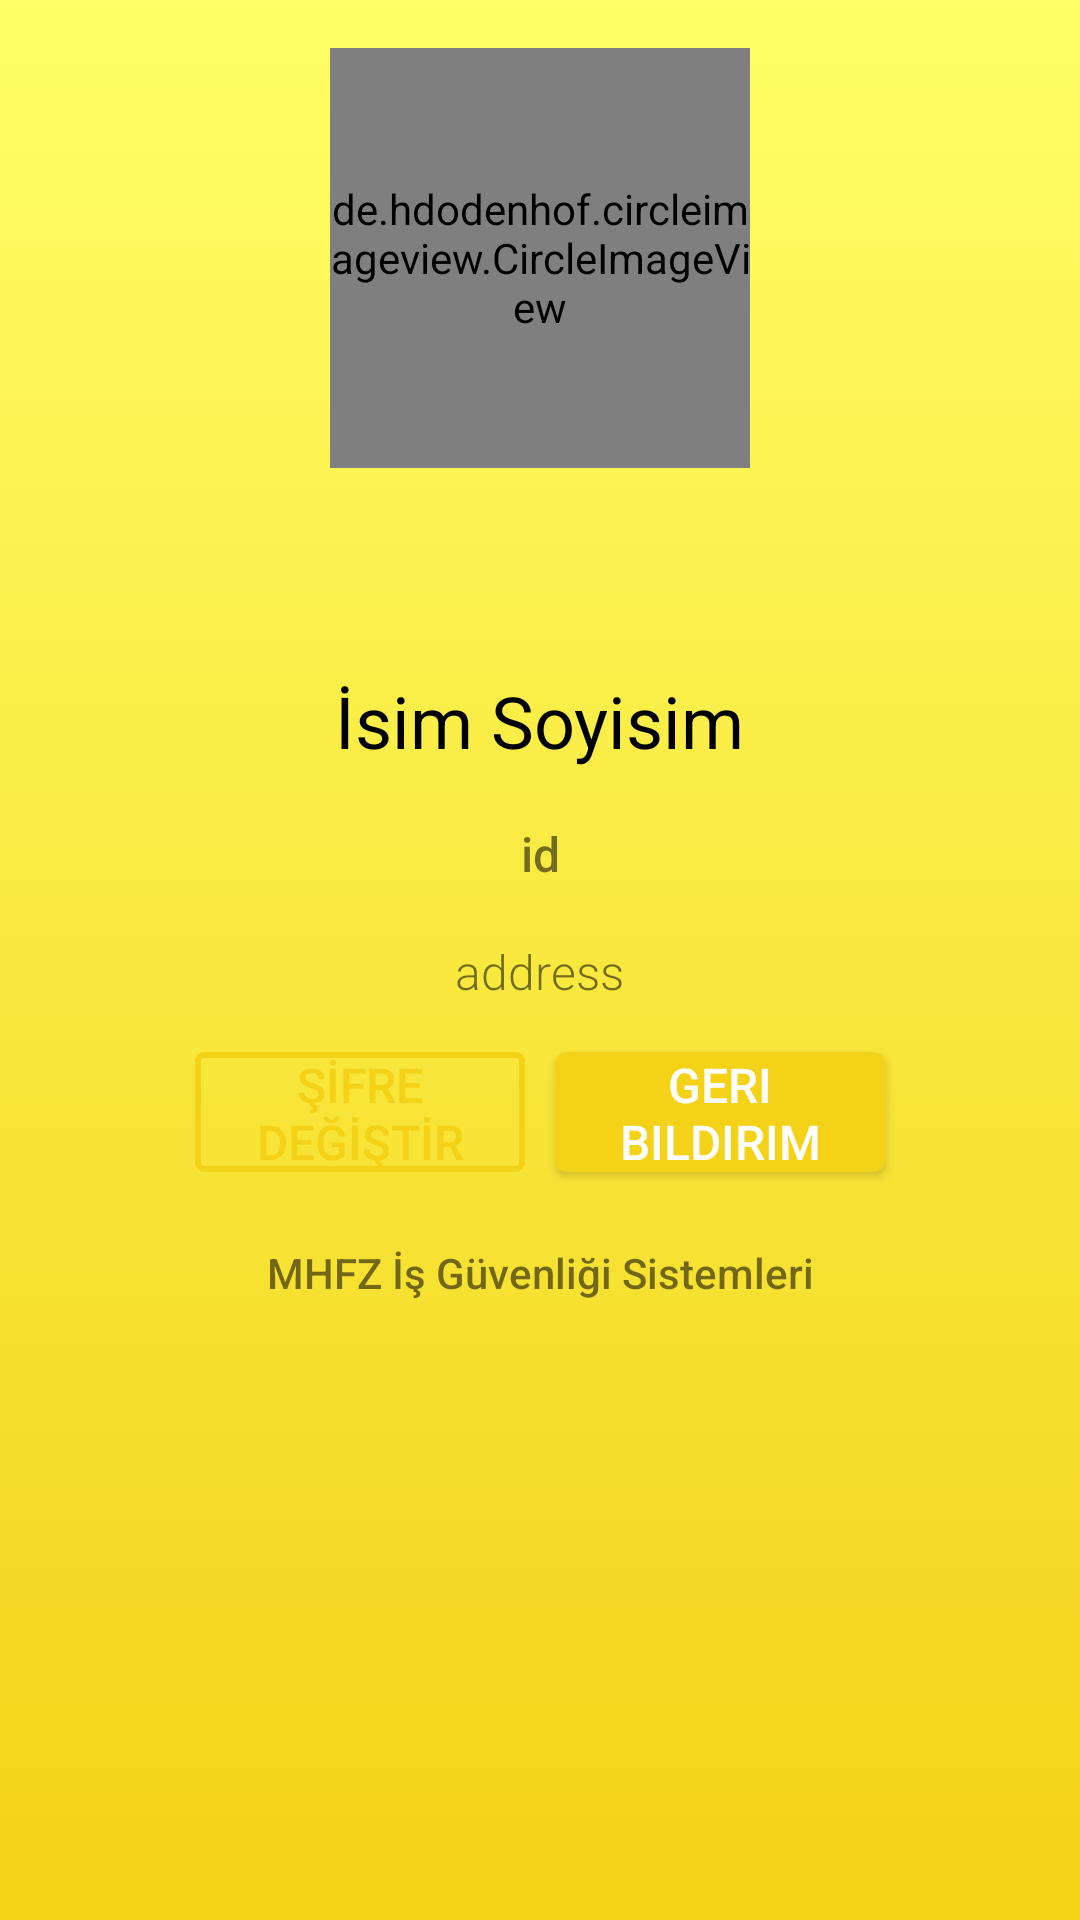

Android layout source for this screen:
<!-- AndroidManifest.xml: application theme Theme.AppCompat.Light.NoActionBar -->
<!-- res/layout/fragment_profile.xml -->
<?xml version="1.0" encoding="utf-8"?>
<android.support.constraint.ConstraintLayout
    xmlns:android="http://schemas.android.com/apk/res/android"
    xmlns:app="http://schemas.android.com/apk/res-auto"
    xmlns:tools="http://schemas.android.com/tools"
    android:layout_width="match_parent"
    android:layout_height="match_parent">

    <FrameLayout
        android:layout_width="match_parent"
        android:layout_height="match_parent"
        tools:context=".Fragment.SettingsFragment">
        <LinearLayout
            android:orientation="vertical"
            android:layout_width="match_parent"
            android:layout_height="match_parent"
            android:background="@drawable/gradient_background">

            <android.support.design.widget.CoordinatorLayout
                android:layout_width="match_parent"
                android:layout_height="wrap_content">

                <de.hdodenhof.circleimageview.CircleImageView
                    android:id="@+id/civProfilePic"
                    android:layout_width="140dp"
                    android:layout_height="140dp"
                    android:layout_gravity="center"
                    android:layout_marginTop="@dimen/spacing_major"
                    android:src="@drawable/profile_image"
                    app:civ_border_color="#ffffff"
                    app:civ_border_width="3dp" />

            </android.support.design.widget.CoordinatorLayout>

            <RelativeLayout
                android:id="@+id/relativeLayout"
                android:layout_width="match_parent"
                android:layout_height="match_parent"
                android:layout_marginStart="@dimen/spacing_major"
                android:layout_marginLeft="@dimen/spacing_major"
                android:layout_marginEnd="@dimen/spacing_major"
                android:layout_marginRight="@dimen/spacing_major"
                android:layout_marginBottom="@dimen/spacing_major"
                android:background="@drawable/profile_background"
                android:elevation="2dp">

                <TextView
                    android:id="@+id/profile_txt_name"
                    android:layout_width="wrap_content"
                    android:layout_height="wrap_content"
                    android:layout_centerHorizontal="true"
                    android:layout_marginTop="68dp"
                    android:layout_marginBottom="8dp"
                    android:fontFamily="sans-serif"
                    android:text="@string/name_surname"
                    android:textColor="@android:color/black"
                    android:textSize="24sp" />

                <TextView
                    android:id="@+id/profile_txt_title"
                    android:layout_width="250dp"
                    android:layout_height="wrap_content"
                    android:layout_below="@id/profile_txt_name"
                    android:layout_centerHorizontal="true"
                    android:layout_marginBottom="8dp"
                    android:fontFamily="sans-serif-medium"
                    android:gravity="center"
                    android:lines="2"
                    android:text="@string/expert_id"
                    android:textSize="16sp" />


                <TextView
                    android:id="@+id/profile_txt_address"
                    android:layout_width="wrap_content"
                    android:layout_height="wrap_content"
                    android:layout_below="@id/profile_txt_title"
                    android:layout_centerHorizontal="true"
                    android:layout_marginBottom="16dp"
                    android:fontFamily="sans-serif-light"
                    android:text="@string/address"
                    android:textSize="16sp" />

                <Space
                    android:id="@+id/spaceHolder"
                    android:layout_width="10dp"
                    android:layout_height="0dp"
                    android:layout_below="@id/profile_txt_title"
                    android:layout_centerHorizontal="true" />

                <Button
                    android:id="@+id/profile_btn_password"
                    android:layout_width="110dp"
                    android:layout_height="40dp"
                    android:layout_below="@id/profile_txt_address"
                    android:layout_marginBottom="16dp"
                    android:layout_toStartOf="@id/spaceHolder"
                    android:layout_toLeftOf="@id/spaceHolder"
                    android:background="@drawable/password_button"
                    android:fontFamily="sans-serif-medium"
                    android:paddingStart="10dp"
                    android:paddingLeft="10dp"
                    android:paddingEnd="10dp"
                    android:paddingRight="10dp"
                    android:text="@string/change_password"
                    android:textColor="@color/hardal2"
                    android:textSize="16sp" />

                <Button
                    android:id="@+id/profile_btn_feedback"
                    android:layout_width="110dp"
                    android:layout_height="40dp"
                    android:layout_below="@id/profile_txt_address"
                    android:layout_marginBottom="16dp"
                    android:layout_toEndOf="@id/spaceHolder"
                    android:layout_toRightOf="@id/spaceHolder"
                    android:background="@drawable/feedback_button"
                    android:fontFamily="sans-serif-medium"
                    android:paddingStart="10dp"
                    android:paddingLeft="10dp"
                    android:paddingEnd="10dp"
                    android:paddingRight="10dp"
                    android:text="@string/feedback"
                    android:textColor="@android:color/white"
                    android:textSize="16sp" />

                <TextView
                    android:id="@+id/profile_txt_info"
                    android:layout_width="310dp"
                    android:layout_height="wrap_content"
                    android:layout_below="@id/profile_btn_password"
                    android:layout_centerHorizontal="true"
                    android:ellipsize="end"
                    android:fontFamily="sans-serif-medium"
                    android:gravity="center"
                    android:lines="2"
                    android:text="@string/profile"
                    android:textSize="14sp" />
            </RelativeLayout>

        </LinearLayout>

    </FrameLayout>

</android.support.constraint.ConstraintLayout>
<!-- resources referenced by this layout -->
<resources>
  <color name="hardal2">#F3D217</color>
  <dimen name="spacing_major">16dp</dimen>
  <!-- drawable feedback_button (drawable) -->
  <?xml version="1.0" encoding="utf-8"?>
  <shape xmlns:android="http://schemas.android.com/apk/res/android">
      <corners android:radius="4dp"/>
      <solid android:color="@color/hardal2"/>
  </shape>
  <!-- drawable gradient_background (drawable-v24) -->
  <?xml version="1.0" encoding="utf-8"?>
  <selector xmlns:android="http://schemas.android.com/apk/res/android">
      <item>
          <shape>
              <gradient android:angle="90"
                  android:endColor="#FFFF66"
                  android:startColor="#F3D217"
                  android:type="linear" />
          </shape>
      </item>
  </selector>
  <!-- drawable password_button (drawable) -->
  <?xml version="1.0" encoding="utf-8"?>
  <shape xmlns:android="http://schemas.android.com/apk/res/android">
      <corners android:radius="2dp"/>
      <stroke android:color="@color/hardal2" android:width="2dp"/>
  </shape>
  <string name="address">address</string>
  <string name="change_password">ŞİFRE DEĞİŞTİR</string>
  <string name="expert_id">id</string>
  <string name="feedback">Geri Bildirim</string>
  <string name="name_surname">İsim Soyisim</string>
  <string name="profile">MHFZ İş Güvenliği Sistemleri</string>
</resources>
